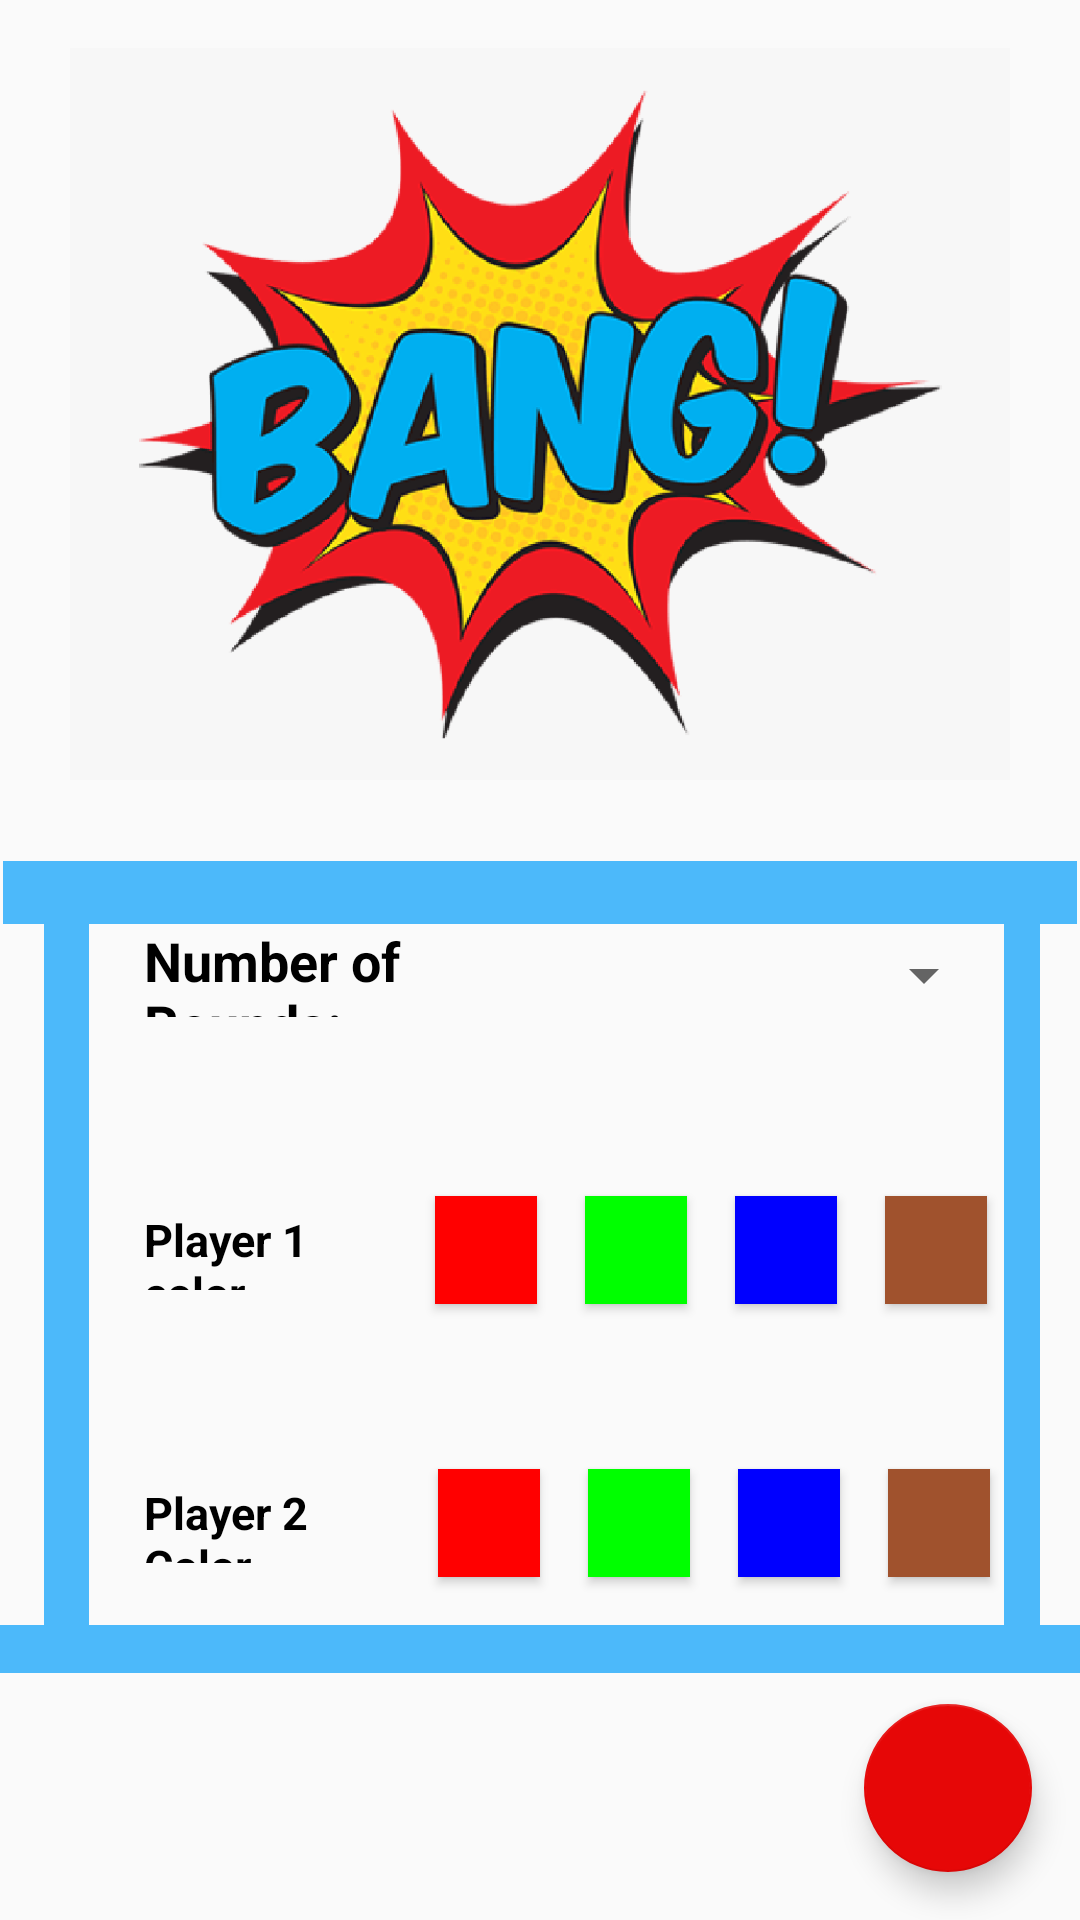

Write the Android layout XML for this screen, with the resource values it uses.
<!-- AndroidManifest.xml: application theme AppTheme -->
<!-- res/layout/activity_main.xml -->
<?xml version="1.0" encoding="utf-8"?>
<android.support.constraint.ConstraintLayout xmlns:android="http://schemas.android.com/apk/res/android"
    xmlns:app="http://schemas.android.com/apk/res-auto"
    xmlns:tools="http://schemas.android.com/tools"
    android:layout_width="match_parent"
    android:layout_height="match_parent"
    tools:context=".MainActivity">

    <ImageView
        android:id="@+id/imageView"
        android:layout_width="0dp"
        android:layout_height="244dp"
        android:layout_marginStart="8dp"
        android:layout_marginLeft="8dp"
        android:layout_marginTop="16dp"
        android:layout_marginEnd="8dp"
        android:layout_marginRight="8dp"
        app:layout_constraintEnd_toEndOf="parent"
        app:layout_constraintStart_toStartOf="parent"
        app:layout_constraintTop_toTopOf="parent"
        app:srcCompat="@drawable/bang" />


    <Button
        android:id="@+id/button"
        android:layout_width="99dp"
        android:layout_height="50dp"
        android:layout_marginTop="90dp"
        android:layout_marginBottom="64dp"
        android:background="@drawable/gradient_button"
        android:onClick="startGame"
        android:text="PLAY"
        android:textColor="#FFFFFF"
        android:textSize="25sp"
        android:textStyle="bold"
        app:fontFamily="@font/bangers"
        app:layout_constraintBottom_toBottomOf="parent"
        app:layout_constraintEnd_toEndOf="parent"
        app:layout_constraintStart_toStartOf="parent"
        app:layout_constraintTop_toBottomOf="@+id/textView7" />

    <android.support.design.widget.FloatingActionButton
        android:id="@+id/fab"
        android:layout_width="wrap_content"
        android:layout_height="wrap_content"
        android:layout_gravity="end|bottom"
        android:layout_margin="16dp"
        android:src="@drawable/ic_guidelines"
        app:backgroundTint="#E60707"
        app:elevation="6dp"
        app:fabSize="normal"
        app:layout_constraintBottom_toBottomOf="parent"
        app:layout_constraintEnd_toEndOf="parent" />

    <TextView
        android:id="@+id/textView"
        android:layout_width="131dp"
        android:layout_height="31dp"
        android:layout_marginStart="48dp"
        android:layout_marginLeft="48dp"
        android:layout_marginTop="48dp"
        android:text="@string/number_of_rounds"
        android:textColor="#000000"
        android:textSize="18sp"
        android:textStyle="bold"
        app:fontFamily="@font/bangers"
        app:layout_constraintStart_toStartOf="parent"
        app:layout_constraintTop_toBottomOf="@+id/imageView" />

    <Spinner
        android:id="@+id/rounds"
        android:layout_width="125dp"
        android:layout_height="22dp"
        android:layout_marginStart="28dp"
        android:layout_marginLeft="28dp"
        app:layout_constraintBottom_toBottomOf="@+id/textView"
        app:layout_constraintStart_toEndOf="@+id/textView"
        app:layout_constraintTop_toTopOf="@+id/textView"
        app:layout_constraintVertical_bias="0.666" />

    <TextView
        android:id="@+id/textView2"
        android:layout_width="81dp"
        android:layout_height="27dp"
        android:layout_marginStart="48dp"
        android:layout_marginLeft="48dp"
        android:layout_marginTop="64dp"
        android:text="@string/player_1_color"
        android:textColor="#000000"
        android:textSize="15sp"
        android:textStyle="bold"
        app:fontFamily="@font/bangers"
        app:layout_constraintStart_toStartOf="parent"
        app:layout_constraintTop_toBottomOf="@+id/textView" />

    <TextView
        android:id="@+id/textView3"
        android:layout_width="82dp"
        android:layout_height="27dp"
        android:layout_marginStart="48dp"
        android:layout_marginLeft="48dp"
        android:layout_marginTop="64dp"
        android:text="@string/player_2_color"
        android:textColor="#000000"
        android:textSize="15sp"
        android:textStyle="bold"
        app:fontFamily="@font/bangers"
        app:layout_constraintStart_toStartOf="parent"
        app:layout_constraintTop_toBottomOf="@+id/textView2" />

    <Button
        android:id="@+id/red"
        android:layout_width="34dp"
        android:layout_height="36dp"
        android:layout_marginStart="16dp"
        android:layout_marginLeft="16dp"
        android:background="#FF0000"
        app:layout_constraintBottom_toBottomOf="@+id/textView2"
        app:layout_constraintStart_toEndOf="@+id/textView2"
        app:layout_constraintTop_toTopOf="@+id/textView2" />

    <Button
        android:id="@+id/green"
        android:layout_width="34dp"
        android:layout_height="36dp"
        android:layout_marginStart="16dp"
        android:layout_marginLeft="16dp"
        android:background="#00FF00"
        app:layout_constraintStart_toEndOf="@+id/red"
        app:layout_constraintTop_toTopOf="@+id/red" />

    <Button
        android:id="@+id/blue"
        android:layout_width="34dp"
        android:layout_height="36dp"
        android:layout_marginStart="16dp"
        android:layout_marginLeft="16dp"
        android:background="#0000FF"
        app:layout_constraintStart_toEndOf="@+id/green"
        app:layout_constraintTop_toTopOf="@+id/green" />

    <Button
        android:id="@+id/brown"
        android:layout_width="34dp"
        android:layout_height="36dp"
        android:layout_marginStart="16dp"
        android:layout_marginLeft="16dp"
        android:background="#A0522D"
        app:layout_constraintStart_toEndOf="@+id/blue"
        app:layout_constraintTop_toTopOf="@+id/blue" />

    <Button
        android:id="@+id/red2"
        android:layout_width="34dp"
        android:layout_height="36dp"
        android:layout_marginStart="16dp"
        android:layout_marginLeft="16dp"
        android:background="#FF0000"
        app:layout_constraintBottom_toBottomOf="@+id/textView3"
        app:layout_constraintStart_toEndOf="@+id/textView3"
        app:layout_constraintTop_toTopOf="@+id/textView3" />

    <Button
        android:id="@+id/green2"
        android:layout_width="34dp"
        android:layout_height="36dp"
        android:layout_marginStart="16dp"
        android:layout_marginLeft="16dp"
        android:background="#00FF00"
        app:layout_constraintStart_toEndOf="@+id/red2"
        app:layout_constraintTop_toTopOf="@+id/red2" />

    <Button
        android:id="@+id/blue2"
        android:layout_width="34dp"
        android:layout_height="36dp"
        android:layout_marginStart="16dp"
        android:layout_marginLeft="16dp"
        android:background="#0000FF"
        app:layout_constraintStart_toEndOf="@+id/green2"
        app:layout_constraintTop_toTopOf="@+id/green2" />

    <Button
        android:id="@+id/brown2"
        android:layout_width="34dp"
        android:layout_height="36dp"
        android:layout_marginStart="16dp"
        android:layout_marginLeft="16dp"
        android:background="#A0522D"
        app:layout_constraintStart_toEndOf="@+id/blue2"
        app:layout_constraintTop_toTopOf="@+id/blue2" />

    <TextView
        android:id="@+id/textView6"
        android:layout_width="15dp"
        android:layout_height="268dp"
        android:background="@color/colorbgB"
        android:text=" "
        app:layout_constraintEnd_toStartOf="@+id/textView2"
        app:layout_constraintHorizontal_bias="0.441"
        app:layout_constraintStart_toStartOf="parent"
        app:layout_constraintTop_toTopOf="@+id/textView9" />

    <TextView
        android:id="@+id/textView7"
        android:layout_width="372dp"
        android:layout_height="16dp"
        android:layout_marginTop="16dp"
        android:background="@color/colorbgB"
        android:text=" "
        app:layout_constraintEnd_toEndOf="parent"
        app:layout_constraintHorizontal_bias="0.318"
        app:layout_constraintStart_toStartOf="parent"
        app:layout_constraintTop_toBottomOf="@+id/red2" />

    <TextView
        android:id="@+id/textView8"
        android:layout_width="12dp"
        android:layout_height="256dp"
        android:layout_marginStart="13dp"
        android:layout_marginLeft="13dp"
        android:layout_marginEnd="16dp"
        android:layout_marginRight="16dp"
        android:layout_marginBottom="12dp"
        android:background="@color/colorbgB"
        android:text=" "
        app:layout_constraintBottom_toBottomOf="@+id/textView7"
        app:layout_constraintEnd_toEndOf="parent"
        app:layout_constraintHorizontal_bias="0.756"
        app:layout_constraintStart_toEndOf="@+id/brown" />

    <TextView
        android:id="@+id/textView9"
        android:layout_width="358dp"
        android:layout_height="21dp"
        android:background="@color/colorbgB"
        android:text=" "
        app:layout_constraintBottom_toTopOf="@+id/textView"
        app:layout_constraintEnd_toEndOf="parent"
        app:layout_constraintStart_toStartOf="parent" />

</android.support.constraint.ConstraintLayout>
<!-- resources referenced by this layout -->
<resources>
  <color name="colorbgB">#4CB9FA</color>
  <!-- drawable bang: png bitmap (drawable, 60597 bytes) -->
  <!-- drawable gradient_button (drawable) -->
  <?xml version="1.0" encoding="utf-8"?>
  <layer-list xmlns:android="http://schemas.android.com/apk/res/android">
  <item>
      <shape android:shape="rectangle">
  
          <gradient android:startColor="#CE5501"
              android:endColor="#ff9205"/>
          <corners android:radius="20dp"/>
      </shape>
  
  
  </item>
  </layer-list>
  <string name="number_of_rounds">Number of Rounds:</string>
  <string name="player_1_color">Player 1 color</string>
  <string name="player_2_color">Player 2 Color</string>
  <style name="AppTheme" parent="Theme.AppCompat.Light.NoActionBar">
          
          <item name="colorPrimary">@color/colorPrimary</item>
          <item name="colorPrimaryDark">@color/colorPrimaryDark</item>
          <item name="colorAccent">@color/colorAccent</item>
          <item name="coloraccent" />
      </style>
  <color name="colorPrimary">#6200EE</color>
  <color name="colorPrimaryDark">#3700B3</color>
  <color name="colorAccent">#03DAC5</color>
</resources>
